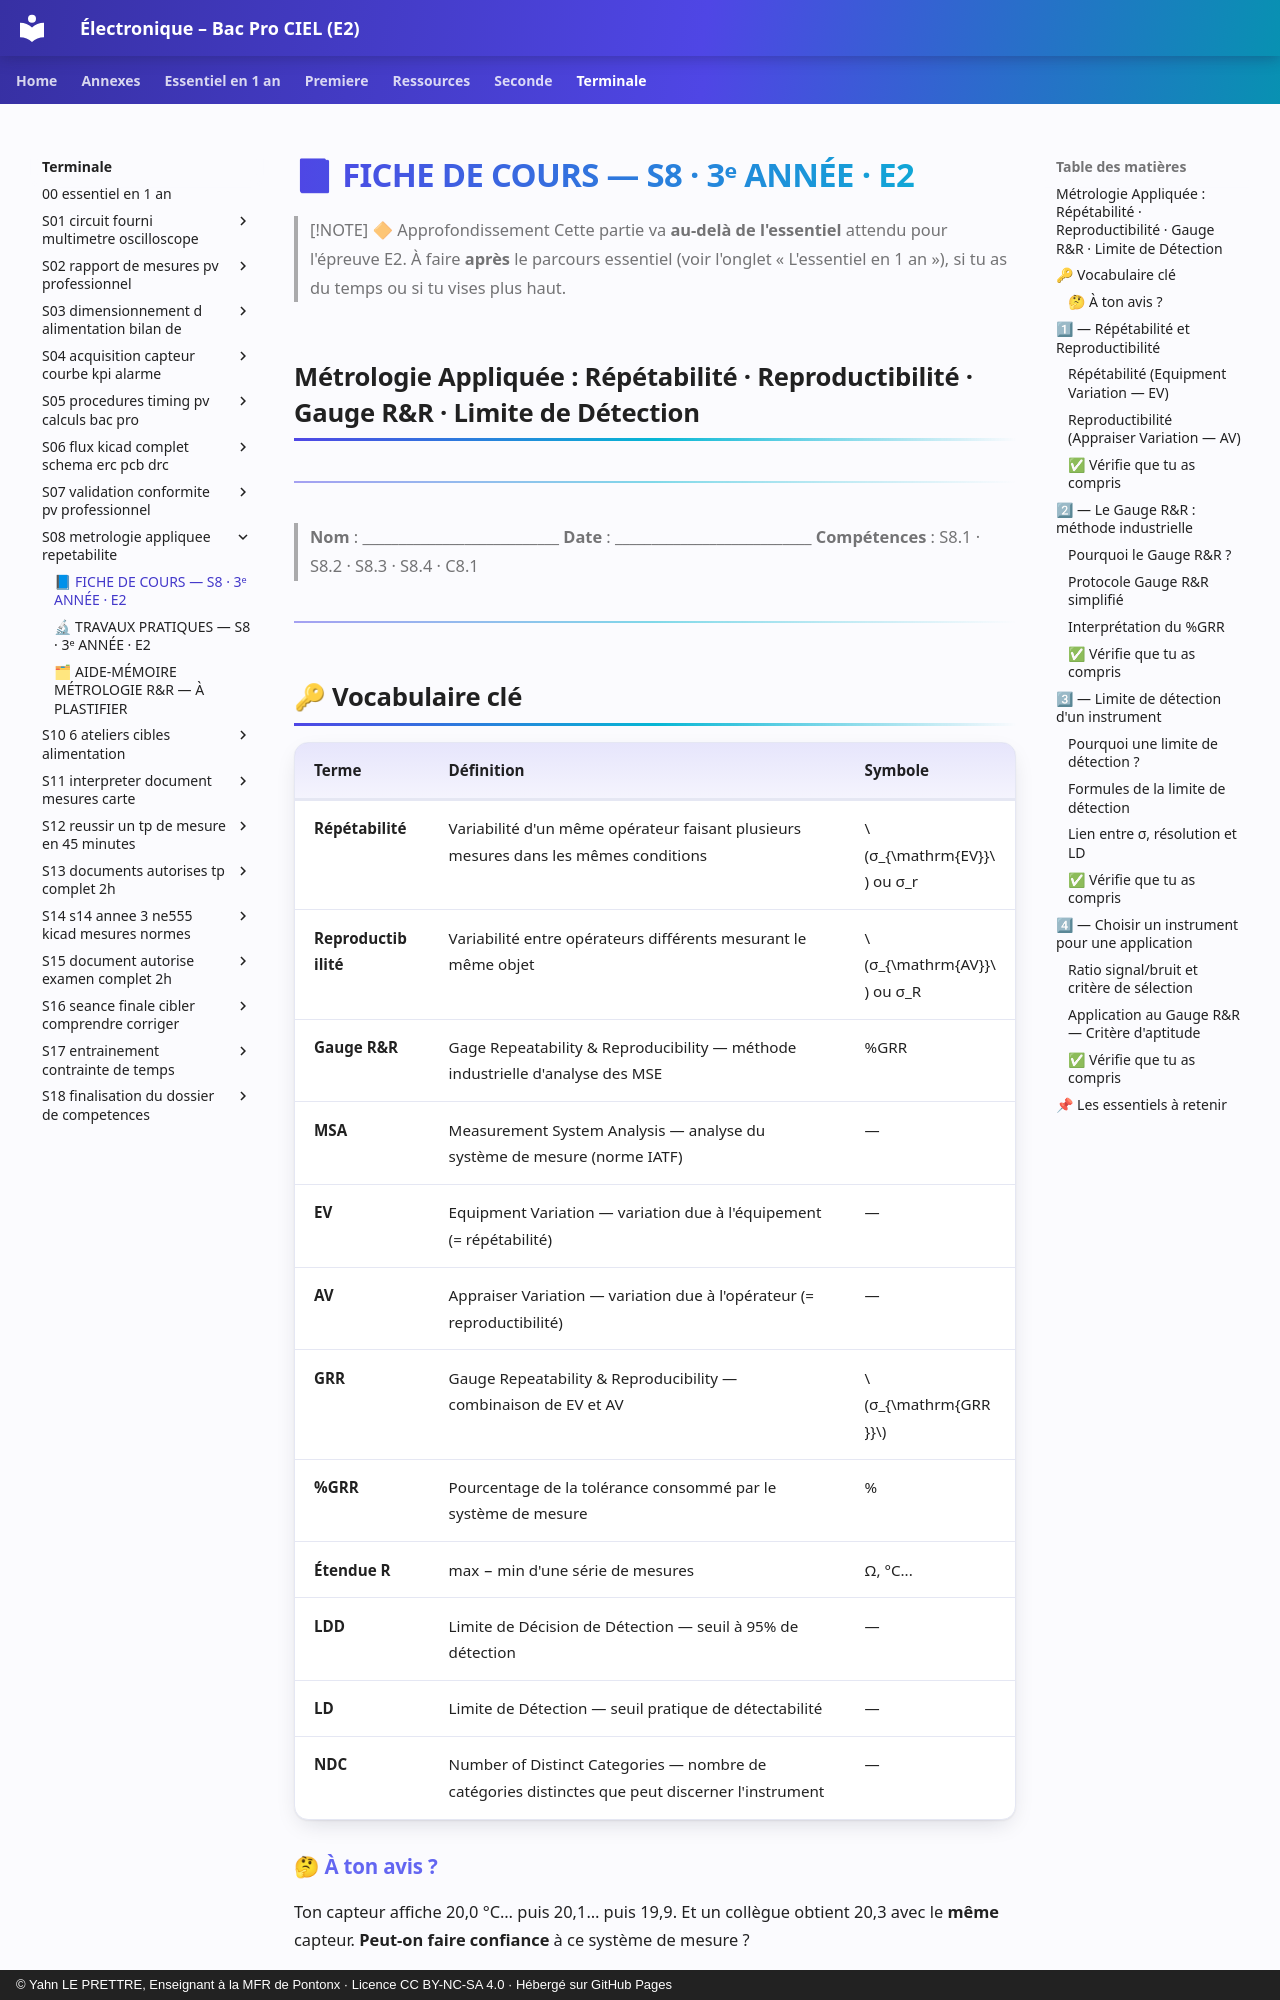

repository: YahnLP/ressources-pedagogiques · page: terminale/S08-metrologie-appliquee-repetabilite/01-cours/index.html · generator: mkdocs · copyright: © Yahn LE PRETTRE, Enseignant à la MFR de Pontonx · Licence CC BY-NC-SA 4.0 · Hébergé sur GitHub Pages

# 📘 FICHE DE COURS — S8 · 3ᵉ ANNÉE · E2

> [!NOTE] 🔶 Approfondissement
> Cette partie va **au-delà de l'essentiel** attendu pour l'épreuve E2. À faire **après** le parcours essentiel (voir l'onglet « L'essentiel en 1 an »), si tu as du temps ou si tu vises plus haut.

## Métrologie Appliquée : Répétabilité · Reproductibilité · Gauge R&R · Limite de Détection

---

> **Nom** : \_\_\_\_\_\_\_\_\_\_\_\_\_\_\_\_\_\_\_\_\_\_\_\_\_\_\_
> **Date** : \_\_\_\_\_\_\_\_\_\_\_\_\_\_\_\_\_\_\_\_\_\_\_\_\_\_\_
> **Compétences** : S8.1 · S8.2 · S8.3 · S8.4 · C8.1

---

## 🔑 Vocabulaire clé

| Terme | Définition | Symbole |
|---|---|---|
| **Répétabilité** | Variabilité d'un même opérateur faisant plusieurs mesures dans les mêmes conditions | $σ_{\mathrm{EV}}$ ou σ_r |
| **Reproductibilité** | Variabilité entre opérateurs différents mesurant le même objet | $σ_{\mathrm{AV}}$ ou σ_R |
| **Gauge R&R** | Gage Repeatability & Reproducibility — méthode industrielle d'analyse des MSE | %GRR |
| **MSA** | Measurement System Analysis — analyse du système de mesure (norme IATF) | — |
| **EV** | Equipment Variation — variation due à l'équipement (= répétabilité) | — |
| **AV** | Appraiser Variation — variation due à l'opérateur (= reproductibilité) | — |
| **GRR** | Gauge Repeatability & Reproducibility — combinaison de EV et AV | $σ_{\mathrm{GRR}}$ |
| **%GRR** | Pourcentage de la tolérance consommé par le système de mesure | % |
| **Étendue R** | max − min d'une série de mesures | Ω, °C... |
| **LDD** | Limite de Décision de Détection — seuil à 95% de détection | — |
| **LD** | Limite de Détection — seuil pratique de détectabilité | — |
| **NDC** | Number of Distinct Categories — nombre de catégories distinctes que peut discerner l'instrument | — |


### 🤔 À ton avis ?

Ton capteur affiche 20,0 °C… puis 20,1… puis 19,9. Et un collègue obtient 20,3 avec le **même** capteur. **Peut-on faire confiance** à ce système de mesure ?

??? question "Voir une réponse possible"
    Pour le savoir, on mesure sa **répétabilité** (ma variation, avec moi-même) et sa **reproductibilité** (la variation d'une personne à l'autre). On compare ensuite ce « bruit » à la **tolérance** à surveiller : c'est le **%GRR**.

---

## 1⃣ — Répétabilité et Reproductibilité
